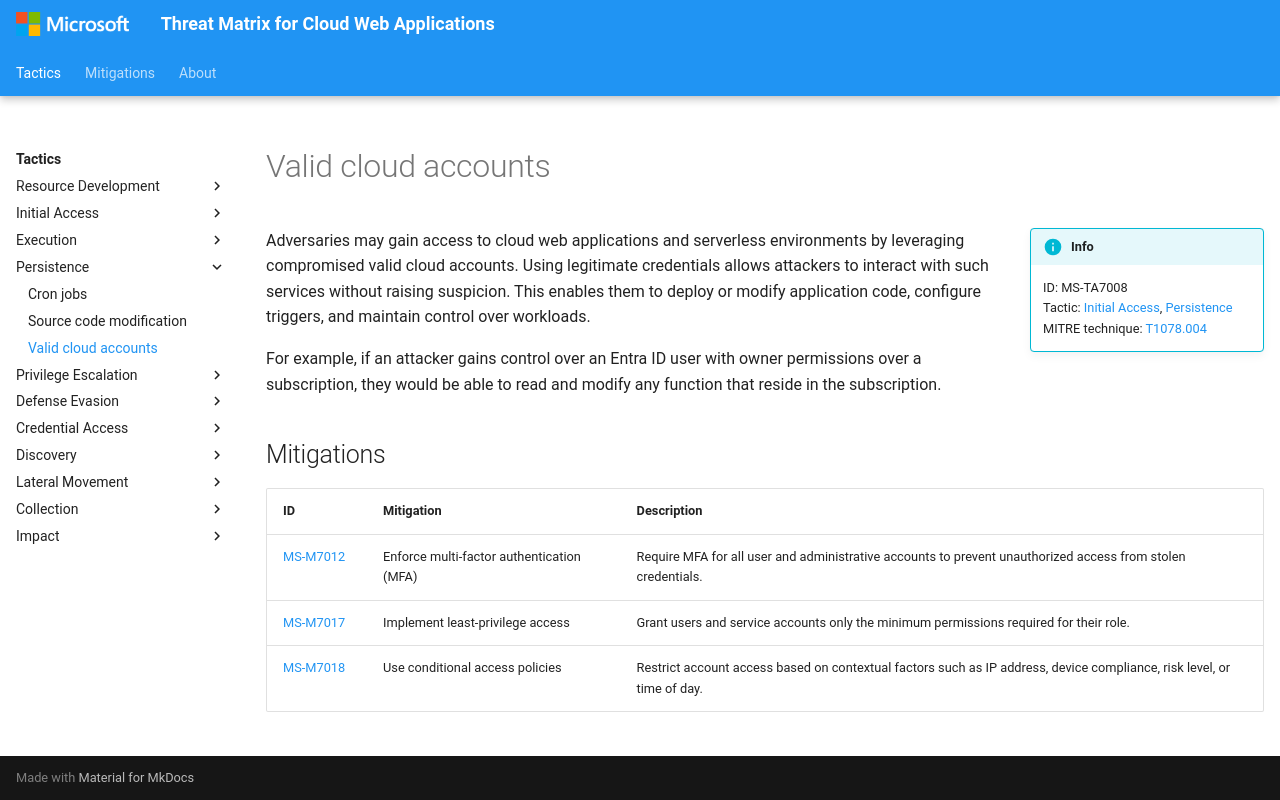

repository: microsoft/Threat-Matrix-for-Cloud-Web-Applications · page: techniques/Valid cloud accounts/index.html · generator: mkdocs

---
hide:
  - toc
  - footer
---

# Valid cloud accounts

!!! info inline end
    ID: MS-TA7008<br>
    Tactic: [Initial Access](../tactics/InitialAccess/index.md), [Persistence](../tactics/Persistence/index.md)<br>
    MITRE technique: [T1078.004](https://attack.mitre.org/techniques/T1078/004/)

Adversaries may gain access to cloud web applications and serverless environments by leveraging compromised valid cloud accounts. Using legitimate credentials allows attackers to interact with such services without raising suspicion. This enables them to deploy or modify application code, configure triggers, and maintain control over workloads.

For example, if an attacker gains control over an Entra ID user with owner permissions over a subscription, they would be able to read and modify any function that reside in the subscription. 

## Mitigations

|ID|Mitigation|Description|
|--|----------|-----------|
|[MS-M7012](../mitigations/Enforce%20multi-factor%20authentication%20(MFA).md)|Enforce multi-factor authentication (MFA)|Require MFA for all user and administrative accounts to prevent unauthorized access from stolen credentials.|
|[MS-M7017](../mitigations/Implement%20least-privilege%20access.md)|Implement least-privilege access|Grant users and service accounts only the minimum permissions required for their role.|
|[MS-M7018](../mitigations/Use%20conditional%20access%20policies.md)|Use conditional access policies|Restrict account access based on contextual factors such as IP address, device compliance, risk level, or time of day.|
